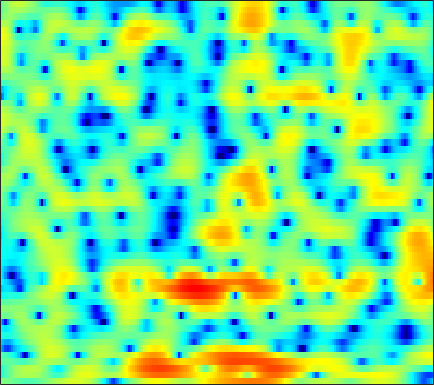

The file beside this chart, header and first rows:
0.12776, 0.0059898, -0.17698, -0.37401, -0.5193, -0.77244, -1.014, -1.2061, -1.4436, -1.6912, -1.9211, -2.0447, -2.1378, -2.1842, -2.1498, -1.9875, -1.7543, -1.5338, -1.1667, -0.78026, -0.38332, -0.095552, 0.34882, 0.76936
-4.618, -3.598, -2.394, -1.382, -0.7433, -0.02985, 0.5435, 0.894, 1.278, 1.556, 1.74, 1.834, 1.898, 1.877, 1.828, 1.692, 1.484, 1.273, 0.9156, 0.4684, -0.07386, -0.5383, -1.218, -1.931
-4.75, -3.751, -2.504, -1.476, -0.8131, -0.06907, 0.5473, 0.9423, 1.369, 1.694, 1.966, 2.114, 2.252, 2.324, 2.333, 2.27, 2.115, 1.913, 1.546, 1.025, 0.3324, -0.3201, -1.379, -2.656
-1.499, -1.406, -1.347, -1.332, -1.406, -1.583, -1.823, -2.038, -2.338, -2.58, -2.648, -2.524, -2.165, -1.561, -1.02, -0.2822, 0.4008, 0.8461, 1.313, 1.656, 1.852, 1.918, 1.899, 1.796
-1.612, -2.056, -2.635, -3.215, -3.669, -4.354, -5.243, -6.17, -7.865, -10.52, -15.06, -19.91, -15.64, -9.536, -6.49, -3.534, -1.366, -0.1061, 1.215, 2.196, 2.914, 3.299, 3.632, 3.766
-8.558, -10.69, -13.3, -13.88, -12.63, -10.52, -8.771, -7.76, -6.753, -5.919, -5.182, -4.604, -3.735, -2.75, -1.942, -0.8523, 0.1743, 0.883, 1.71, 2.383, 2.909, 3.191, 3.431, 3.522
-7.081, -8.153, -9.15, -9.274, -8.775, -7.679, -6.403, -5.46, -4.33, -3.314, -2.407, -1.78, -0.9967, -0.2737, 0.2355, 0.8691, 1.429, 1.797, 2.209, 2.532, 2.74, 2.82, 2.828, 2.711
-3.715, -4.045, -4.284, -4.286, -4.121, -3.732, -3.199, -2.726, -2.047, -1.372, -0.7258, -0.2677, 0.2957, 0.8025, 1.14, 1.538, 1.865, 2.068, 2.273, 2.393, 2.422, 2.37, 2.203, 1.899
-5.264, -6.023, -6.41, -6.014, -5.324, -4.152, -2.951, -2.136, -1.193, -0.4004, 0.236, 0.6187, 1.017, 1.302, 1.46, 1.608, 1.74, 1.824, 1.933, 2.032, 2.11, 2.134, 2.09, 1.911
-7.81, -11.61, -15.65, -10.69, -7.289, -4.16, -2.044, -0.886, 0.2154, 0.9277, 1.314, 1.403, 1.274, 0.8902, 0.4582, -0.232, -0.8901, -1.185, -1.163, -0.6133, 0.222, 0.8746, 1.625, 2.157
-0.1882, -0.5743, -0.8309, -0.714, -0.4402, 0.08984, 0.6119, 0.9624, 1.29, 1.431, 1.297, 1.001, 0.2739, -0.912, -2.202, -4.785, -9.14, -15.48, -18.62, -8.738, -4.275, -2.14, -0.1903, 1.093
0.4473, 0.2902, 0.1892, 0.1749, 0.2132, 0.3168, 0.4133, 0.4773, 0.5218, 0.4914, 0.3708, 0.1836, -0.1826, -0.6911, -1.154, -1.821, -2.404, -2.652, -2.57, -2.039, -1.23, -0.5933, 0.1814, 0.7854
-1.623, -1.621, -1.522, -1.424, -1.348, -1.249, -1.122, -1.03, -0.8948, -0.7658, -0.6195, -0.4859, -0.307, -0.1507, -0.03563, 0.1277, 0.3074, 0.4719, 0.7145, 0.9987, 1.284, 1.474, 1.669, 1.747
-6.175, -5.334, -4.553, -4.125, -3.95, -3.952, -4.067, -4.153, -4.102, -3.793, -3.189, -2.604, -1.769, -0.9215, -0.34, 0.3752, 1.001, 1.405, 1.9, 2.335, 2.707, 2.929, 3.141, 3.199
-8.056, -7.031, -6.406, -6.385, -6.751, -7.815, -9.564, -11.52, -14.7, -14.97, -11.01, -8.245, -5.459, -3.44, -2.306, -1.208, -0.4369, 0.01368, 0.5384, 1.112, 1.786, 2.348, 3.086, 3.71
-4.953, -5.712, -6.843, -8.118, -9.183, -10.43, -11.6, -12.4, -13.05, -12.43, -10.24, -8.354, -6.184, -4.593, -3.853, -3.518, -3.938, -4.781, -6.509, -7.523, -5.488, -2.984, -0.0502, 2.187
-5.479, -7.103, -9.947, -14.15, -18.97, -24.21, -17.64, -14.19, -11.15, -8.945, -7.18, -6.061, -4.855, -3.981, -3.62, -3.543, -4.028, -4.799, -6.126, -6.744, -5.2, -3.129, -0.452, 1.734
-5.763, -6.822, -8.368, -9.948, -10.91, -11.39, -10.79, -9.873, -8.439, -7.049, -5.808, -4.968, -3.998, -3.206, -2.722, -2.202, -1.79, -1.51, -1.104, -0.5792, 0.124, 0.7446, 1.649, 2.538
-5.238, -5.577, -6.03, -6.414, -6.627, -6.743, -6.634, -6.415, -5.963, -5.377, -4.707, -4.177, -3.436, -2.702, -2.163, -1.471, -0.813, -0.3387, 0.2693, 0.8582, 1.427, 1.835, 2.346, 2.799
-4.945, -5.018, -5.165, -5.344, -5.476, -5.643, -5.755, -5.788, -5.712, -5.473, -5.026, -4.556, -3.792, -2.921, -2.229, -1.322, -0.4695, 0.1255, 0.8422, 1.465, 1.995, 2.332, 2.697, 2.961
-4.952, -4.879, -4.873, -5.017, -5.225, -5.687, -6.373, -7.01, -7.934, -8.6, -8.454, -7.662, -6.011, -4.184, -2.905, -1.403, -0.1463, 0.6385, 1.485, 2.135, 2.61, 2.864, 3.088, 3.194
-5.668, -5.086, -4.521, -4.266, -4.34, -4.829, -5.907, -7.241, -10.18, -15.98, -23.14, -14.24, -7.968, -4.274, -2.306, -0.3458, 1.074, 1.859, 2.611, 3.071, 3.276, 3.292, 3.165, 2.931
-7.123, -5.501, -3.95, -2.935, -2.479, -2.207, -2.262, -2.481, -2.859, -3.094, -2.846, -2.263, -1.096, 0.2173, 1.13, 2.166, 2.929, 3.314, 3.567, 3.509, 3.138, 2.644, 1.706, 0.4755
-6.243, -4.868, -3.341, -2.157, -1.439, -0.7077, -0.1679, 0.1492, 0.5029, 0.8452, 1.22, 1.535, 1.991, 2.442, 2.745, 3.062, 3.23, 3.233, 3.026, 2.545, 1.726, 0.8339, -0.853, -3.376
-4.848, -3.92, -2.807, -1.848, -1.229, -0.5218, 0.07069, 0.4573, 0.9036, 1.291, 1.625, 1.841, 2.077, 2.238, 2.315, 2.328, 2.233, 2.085, 1.774, 1.322, 0.6981, 0.1128, -0.8417, -1.958
-3.544, -2.918, -2.215, -1.615, -1.224, -0.7462, -0.2915, 0.0348, 0.4533, 0.8221, 1.124, 1.293, 1.417, 1.426, 1.35, 1.153, 0.8739, 0.6379, 0.3376, 0.08336, -0.1005, -0.1985, -0.2813, -0.343
-1.78, -1.67, -1.673, -1.779, -1.844, -1.81, -1.556, -1.214, -0.6286, -0.01917, 0.4869, 0.7445, 0.8847, 0.7586, 0.4625, -0.175, -1.057, -1.795, -2.652, -2.973, -2.521, -1.831, -0.7596, 0.2428
-0.1873, -0.7884, -2.008, -3.79, -5.454, -7.516, -7.535, -6.007, -3.642, -1.729, -0.3991, 0.2356, 0.6496, 0.5572, 0.1492, -0.9631, -2.937, -5.324, -11.12, -25.51, -9.694, -5.174, -1.595, 0.6941
0.3179, -0.5015, -2.073, -4.385, -6.71, -10.17, -10.42, -8.118, -5.127, -2.991, -1.559, -0.8309, -0.2295, -0.004172, -0.06878, -0.4714, -1.19, -1.869, -2.673, -2.837, -2.025, -1.003, 0.4442, 1.686
0.7761, 0.3548, -0.3757, -1.237, -1.891, -2.602, -3.02, -3.111, -3.018, -2.782, -2.485, -2.204, -1.778, -1.296, -0.9386, -0.4941, -0.1207, 0.1207, 0.4304, 0.7602, 1.126, 1.417, 1.777, 2.044
1.507, 1.434, 1.2, 0.833, 0.4662, -0.1574, -0.9346, -1.637, -2.773, -4.137, -5.486, -6.099, -5.725, -4.192, -2.836, -1.19, 0.1167, 0.8782, 1.629, 2.13, 2.41, 2.484, 2.408, 2.136
1.32, 1.614, 1.843, 1.852, 1.699, 1.241, 0.4419, -0.455, -2.193, -4.901, -9.426, -14.87, -12.9, -6.515, -3.543, -0.8792, 0.8802, 1.793, 2.596, 3.008, 3.086, 2.94, 2.483, 1.725
-1.343, -0.4912, 0.4105, 1.007, 1.263, 1.367, 1.192, 0.8839, 0.2767, -0.4536, -1.1, -1.348, -1.167, -0.4526, 0.2627, 1.196, 1.953, 2.353, 2.637, 2.623, 2.317, 1.892, 1.069, -0.08715
-4.746, -3.235, -1.678, -0.5232, 0.1182, 0.7413, 1.145, 1.338, 1.486, 1.566, 1.63, 1.694, 1.836, 2.027, 2.171, 2.316, 2.358, 2.288, 2.032, 1.561, 0.8615, 0.1813, -0.931, -2.255
-5.002, -3.674, -2.27, -1.172, -0.4942, 0.2586, 0.8934, 1.309, 1.792, 2.189, 2.508, 2.699, 2.88, 2.963, 2.95, 2.822, 2.542, 2.218, 1.614, 0.8005, -0.2487, -1.196, -2.681, -4.373
-2.678, -2.305, -1.899, -1.539, -1.214, -0.659, 0.05992, 0.6621, 1.471, 2.205, 2.804, 3.143, 3.429, 3.523, 3.474, 3.245, 2.826, 2.386, 1.619, 0.6232, -0.6382, -1.799, -3.714, -6.195
-0.5548, -1.309, -2.644, -4.194, -5.081, -4.857, -3.095, -1.503, 0.3871, 1.858, 2.904, 3.432, 3.839, 3.947, 3.853, 3.517, 2.982, 2.471, 1.672, 0.7407, -0.3236, -1.233, -2.638, -4.349
1.531, 0.2018, -2.333, -6.277, -10.54, -11.03, -5.359, -2.409, 0.2554, 1.98, 3.048, 3.516, 3.767, 3.636, 3.304, 2.598, 1.649, 0.8494, -0.2047, -1.055, -1.601, -1.833, -2.02, -2.203
3.396, 2.675, 1.627, 0.6623, 0.1631, 0.01511, 0.4258, 0.952, 1.693, 2.288, 2.635, 2.698, 2.48, 1.871, 1.127, -0.3037, -2.361, -4.402, -7.771, -10.37, -9.13, -7.12, -4.901, -3.345
3.863, 3.476, 2.961, 2.495, 2.213, 1.95, 1.815, 1.781, 1.774, 1.746, 1.644, 1.465, 1.033, 0.3237, -0.4432, -1.856, -3.831, -5.774, -8.916, -11.21, -9.933, -7.922, -5.599, -3.929
3.481, 3.143, 2.692, 2.248, 1.933, 1.535, 1.193, 0.9804, 0.7594, 0.6137, 0.5148, 0.4416, 0.294, 0.04021, -0.2524, -0.8067, -1.502, -2.064, -2.752, -3.189, -3.283, -3.147, -2.816, -2.42
2.598, 2.206, 1.693, 1.169, 0.7383, 0.1093, -0.5721, -1.064, -1.544, -1.643, -1.333, -0.8972, -0.2279, 0.3552, 0.6779, 0.9332, 0.9848, 0.9162, 0.7162, 0.4178, 0.06095, -0.2362, -0.666, -1.099
0.1662, -0.1874, -0.3873, -0.5493, -0.8476, -1.68, -3.234, -5.034, -8.303, -9.836, -6.418, -3.642, -0.8507, 1.065, 2.076, 2.995, 3.5, 3.648, 3.578, 3.212, 2.549, 1.835, 0.5649, -1.124
-11.92, -10.1, -6.121, -3.802, -2.933, -2.715, -3.43, -4.534, -6.372, -6.817, -4.616, -2.448, 0.001452, 1.823, 2.823, 3.748, 4.285, 4.455, 4.391, 4.005, 3.261, 2.428, 0.855, -1.479
-8.197, -7.782, -6.06, -4.367, -3.438, -2.642, -2.228, -2.062, -1.846, -1.486, -0.8615, -0.2739, 0.5508, 1.309, 1.784, 2.241, 2.493, 2.552, 2.462, 2.188, 1.744, 1.312, 0.6172, -0.156
-3.107, -2.922, -2.518, -2.06, -1.733, -1.347, -1.048, -0.8623, -0.6448, -0.4254, -0.1727, 0.02131, 0.2717, 0.4754, 0.5741, 0.6107, 0.5242, 0.3907, 0.1592, -0.08598, -0.274, -0.348, -0.3426, -0.2032
-0.6062, -0.3288, -0.0755, 0.06109, 0.09942, 0.07026, -0.02467, -0.1128, -0.2255, -0.2764, -0.2893, -0.2672, -0.238, -0.2789, -0.4038, -0.7247, -1.262, -1.811, -2.668, -3.457, -3.812, -3.616, -2.784, -1.621
1.631, 1.857, 1.909, 1.716, 1.413, 0.8041, 0.02154, -0.6254, -1.41, -1.917, -2.005, -1.832, -1.482, -1.226, -1.21, -1.553, -2.427, -3.557, -5.989, -10.29, -17.62, -14.44, -7.595, -3.604
3.194, 3.271, 3.047, 2.458, 1.735, 0.3461, -1.647, -3.672, -7.218, -10.73, -9.489, -6.962, -4.334, -2.67, -1.932, -1.544, -1.767, -2.295, -3.443, -4.815, -5.594, -5.156, -3.496, -1.561
3.658, 3.589, 3.224, 2.49, 1.683, 0.23, -1.744, -3.608, -6.555, -8.934, -8.314, -6.551, -4.358, -2.73, -1.879, -1.139, -0.7558, -0.653, -0.658, -0.7045, -0.6806, -0.5565, -0.2411, 0.1366
3.888, 3.733, 3.313, 2.651, 2.021, 1.018, -0.08369, -0.9091, -1.872, -2.519, -2.687, -2.545, -2.099, -1.56, -1.17, -0.7013, -0.3204, -0.1008, 0.1173, 0.2359, 0.2709, 0.2255, 0.05521, -0.268
4.521, 4.279, 3.75, 3.034, 2.382, 1.426, 0.4472, -0.228, -0.972, -1.444, -1.665, -1.693, -1.575, -1.365, -1.154, -0.8372, -0.4878, -0.2056, 0.1484, 0.4263, 0.5633, 0.5196, 0.1828, -0.5334
5.185, 4.854, 4.155, 3.139, 2.158, 0.5926, -1.16, -2.412, -3.59, -3.914, -3.659, -3.352, -3.081, -2.969, -2.94, -2.817, -2.372, -1.795, -0.8362, 0.1228, 0.8544, 1.196, 1.31, 0.9671
4.476, 4.223, 3.547, 2.362, 1.073, -1.417, -5.252, -9.94, -22.92, -13.01, -8.029, -6.395, -5.743, -6.472, -7.979, -11.08, -11.59, -8.429, -4.374, -1.53, 0.373, 1.341, 2.167, 2.535
1.89, 2.09, 1.992, 1.451, 0.7273, -0.6543, -2.446, -3.847, -5.163, -5.334, -4.86, -4.608, -4.742, -5.65, -6.843, -8.651, -8.677, -6.943, -4.107, -1.751, 0.006677, 0.9776, 1.892, 2.474
-1.036, -0.1847, 0.5343, 0.8645, 0.8845, 0.6853, 0.3127, -0.007927, -0.4065, -0.7253, -0.9849, -1.184, -1.502, -1.867, -2.117, -2.321, -2.245, -1.968, -1.372, -0.6748, 0.006418, 0.4626, 0.9552, 1.303
-2.343, -1.227, -0.07573, 0.7253, 1.145, 1.495, 1.661, 1.69, 1.625, 1.476, 1.257, 1.055, 0.7305, 0.3746, 0.0995, -0.2488, -0.558, -0.7395, -0.9044, -0.9767, -0.9674, -0.9134, -0.7927, -0.6677
-1.98, -0.9587, 0.2107, 1.145, 1.708, 2.277, 2.658, 2.829, 2.92, 2.861, 2.665, 2.432, 2.013, 1.462, 0.9646, 0.2012, -0.6582, -1.351, -2.291, -3.128, -3.717, -3.931, -3.912, -3.661
